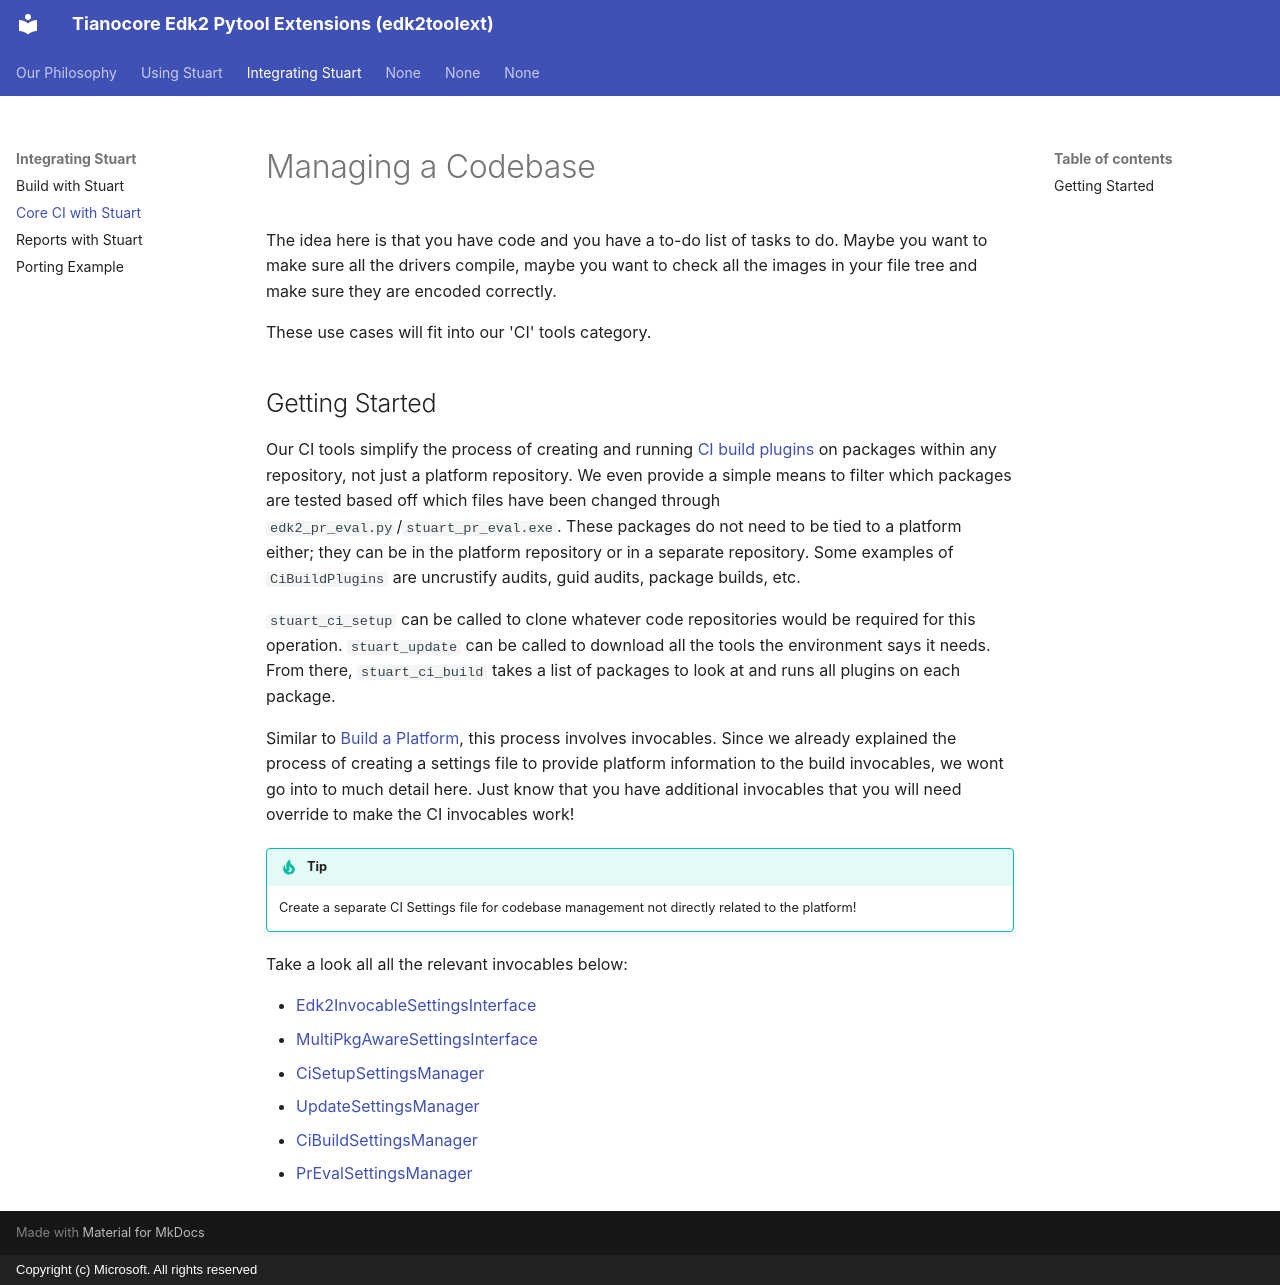

repository: tianocore/edk2-pytool-extensions · page: integrate/manage/index.html · generator: mkdocs · copyright: Copyright (c) Microsoft. All rights reserved

# Managing a Codebase

The idea here is that you have code and you have a to-do list of tasks to do.
Maybe you want to make sure all the drivers compile, maybe you want to check all
the images in your file tree and make sure they are encoded correctly.

These use cases will fit into our 'CI' tools category.

## Getting Started

Our CI tools simplify the process of creating and running
[CI build plugins](/features/creating_plugins.md#ci-build-plugins) on packages within any
repository, not just a platform repository. We even provide a simple means to
filter which packages are tested based off which files have been changed
through `edk2_pr_eval.py`/`stuart_pr_eval.exe`. These packages do not need to
be tied to a platform either; they can be in the platform repository or in a
separate repository. Some examples of `CiBuildPlugins` are uncrustify audits,
guid audits, package builds, etc.

`stuart_ci_setup` can be called to clone whatever code repositories would be
required for this operation. `stuart_update` can be called to download all the
tools the environment says it needs. From there, `stuart_ci_build` takes a list of
packages to look at and runs all plugins on each package.

Similar to [Build a Platform](/integrate/build.md), this process involves invocables.
Since we already explained the process of creating a settings file to provide
platform information to the build invocables, we wont go into to much detail
here. Just know that you have additional invocables that you will need override
to make the CI invocables work!

!!! Tip
    Create a separate CI Settings file for codebase management not directly related to the platform!

Take a look all all the relevant invocables below:

- [Edk2InvocableSettingsInterface](/api/edk2_invocable.md#edk2toolext.edk2_invocable.Edk2InvocableSettingsInterface)
- [MultiPkgAwareSettingsInterface](/api/invocables/edk2_multipkg_aware_invocable.md#edk2toolext.invocables.edk2_multipkg_aware_invocable.MultiPkgAwareSettingsInterface)
- [CiSetupSettingsManager](/api/invocables/edk2_ci_setup.md#edk2toolext.invocables.edk2_ci_setup.CiSetupSettingsManager)
- [UpdateSettingsManager](/api/invocables/edk2_update.md#edk2toolext.invocables.edk2_update.UpdateSettingsManager)
- [CiBuildSettingsManager](/api/invocables/edk2_ci_setup.md#edk2toolext.invocables.edk2_ci_setup.CiSetupSettingsManager)
- [PrEvalSettingsManager](/api/invocables/edk2_pr_eval.md#edk2toolext.invocables.edk2_pr_eval.PrEvalSettingsManager)
